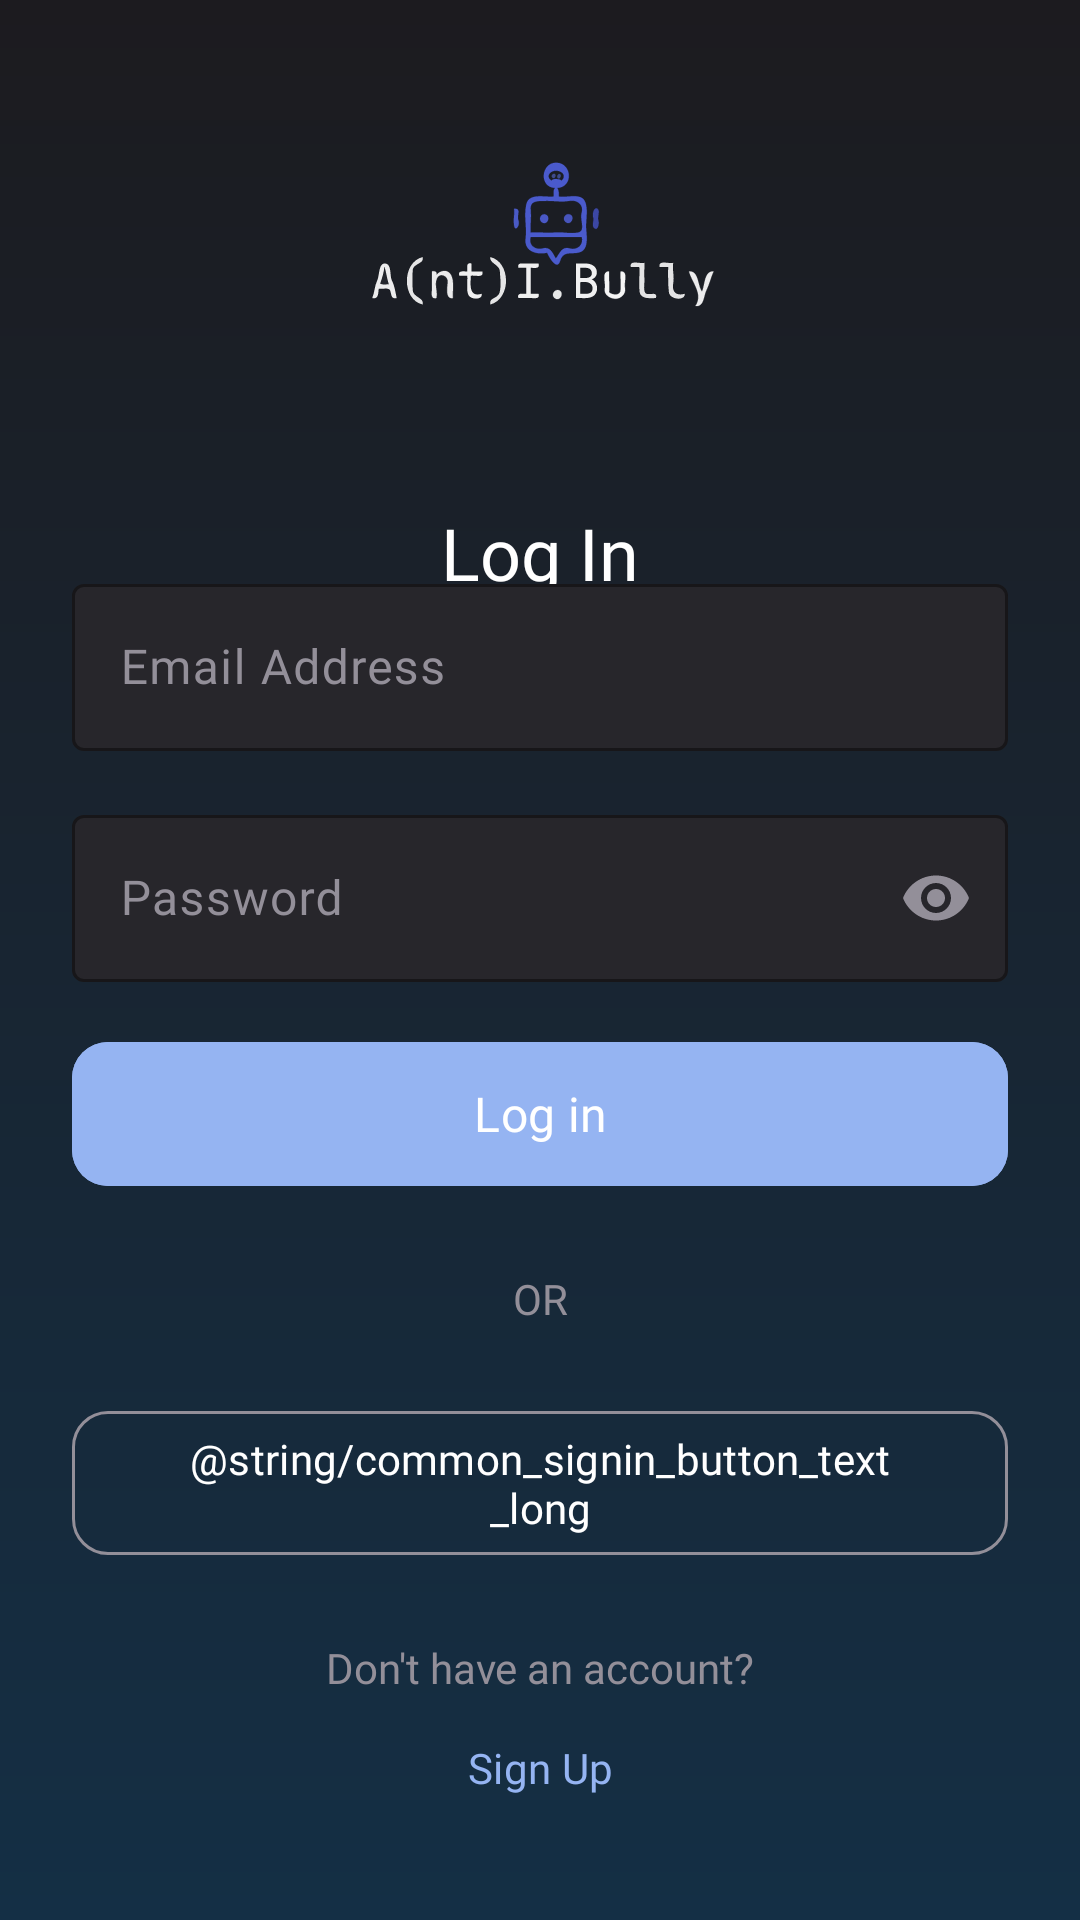

The Android layout XML behind this screen, and the referenced resources:
<!-- AndroidManifest.xml: application theme Theme.AntiBully -->
<!-- res/layout/fragment_login.xml -->
<?xml version="1.0" encoding="utf-8"?>
<androidx.constraintlayout.widget.ConstraintLayout xmlns:android="http://schemas.android.com/apk/res/android"
    xmlns:app="http://schemas.android.com/apk/res-auto"
    android:layout_width="match_parent"
    android:layout_height="match_parent"
    android:background="@drawable/bg_settings_gradient"
    android:padding="24dp">

    <ImageView
        android:id="@+id/appLogo"
        android:layout_width="120dp"
        android:layout_height="120dp"
        android:src="@drawable/untitled"
        app:layout_constraintEnd_toEndOf="parent"
        app:layout_constraintStart_toStartOf="parent"
        app:layout_constraintTop_toTopOf="parent"/>

    <TextView
        android:id="@+id/titleText"
        android:layout_width="wrap_content"
        android:layout_height="wrap_content"
        android:layout_marginTop="24dp"
        android:fontFamily="@font/assistant_bold"
        android:text="Log In"
        android:textColor="@color/white"
        android:textSize="24sp"
        app:layout_constraintEnd_toEndOf="parent"
        app:layout_constraintStart_toStartOf="parent"
        app:layout_constraintTop_toBottomOf="@id/appLogo" />

    <TextView
        android:id="@+id/subtitleText"
        android:layout_width="wrap_content"
        android:layout_height="wrap_content"
        android:layout_marginTop="8dp"
        android:fontFamily="@font/assistant_regular"
        android:text="Welcome Back to Your Account"
        android:textColor="@color/text_secondary"
        android:textSize="16sp"
        app:layout_constraintEnd_toEndOf="parent"
        app:layout_constraintStart_toStartOf="parent"
        app:layout_constraintTop_toBottomOf="@id/titleText" />

    <com.google.android.material.textfield.TextInputLayout
        android:id="@+id/emailLayout"
        style="@style/Widget.Material3.TextInputLayout.OutlinedBox"
        android:layout_width="match_parent"
        android:layout_height="wrap_content"
        android:layout_marginTop="16dp"
        android:hint="Email Address"
        android:textColorHint="@color/text_secondary"
        app:boxBackgroundColor="@color/input_background"
        app:boxStrokeColor="@color/input_stroke"
        app:endIconMode="clear_text"
        app:endIconTint="@color/text_secondary"
        app:layout_constraintBottom_toTopOf="@id/passwordLayout"
        app:layout_constraintTop_toBottomOf="@id/subtitleText">

        <com.google.android.material.textfield.TextInputEditText
            android:id="@+id/etEmail"
            android:layout_width="match_parent"
            android:layout_height="wrap_content"
            android:fontFamily="@font/assistant_regular"
            android:inputType="textEmailAddress"
            android:textColor="@color/white" />
    </com.google.android.material.textfield.TextInputLayout>

    <com.google.android.material.textfield.TextInputLayout
        android:id="@+id/passwordLayout"
        style="@style/Widget.Material3.TextInputLayout.OutlinedBox"
        android:layout_width="match_parent"
        android:layout_height="wrap_content"
        android:layout_marginTop="16dp"
        android:hint="Password"
        android:textColorHint="@color/text_secondary"
        app:boxBackgroundColor="@color/input_background"
        app:boxStrokeColor="@color/input_stroke"
        app:endIconMode="password_toggle"
        app:endIconTint="@color/text_secondary"
        app:layout_constraintBottom_toTopOf="@id/btnLogin"
        app:layout_constraintTop_toBottomOf="@id/emailLayout">

        <com.google.android.material.textfield.TextInputEditText
            android:id="@+id/etPassword"
            android:layout_width="match_parent"
            android:layout_height="wrap_content"
            android:fontFamily="@font/assistant_regular"
            android:inputType="textPassword"
            android:textColor="@color/white" />
    </com.google.android.material.textfield.TextInputLayout>

    <com.google.android.material.button.MaterialButton
        android:id="@+id/btnLogin"
        android:layout_width="match_parent"
        android:layout_height="56dp"
        android:layout_marginTop="16dp"
        android:backgroundTint="@color/primary_button"
        android:fontFamily="@font/assistant_semi_bold"
        android:text="Log in"
        android:textAllCaps="false"
        android:textSize="16sp"
        app:cornerRadius="12dp"
        app:layout_constraintBottom_toTopOf="@id/orText"
        app:layout_constraintTop_toBottomOf="@id/passwordLayout" />

    <TextView
        android:id="@+id/orText"
        android:layout_width="wrap_content"
        android:layout_height="wrap_content"
        android:layout_marginTop="24dp"
        android:fontFamily="@font/assistant_regular"
        android:text="OR"
        android:textColor="@color/text_secondary"
        app:layout_constraintBottom_toTopOf="@id/btnGoogleLogin"
        app:layout_constraintEnd_toEndOf="parent"
        app:layout_constraintStart_toStartOf="parent"
        app:layout_constraintTop_toBottomOf="@id/btnLogin" />

    <com.google.android.material.button.MaterialButton
        android:id="@+id/btnGoogleLogin"
        style="@style/Widget.Material3.Button.OutlinedButton"
        android:layout_width="match_parent"
        android:layout_height="56dp"
        android:layout_marginTop="24dp"
        android:fontFamily="@font/assistant_semi_bold"
        android:text="@string/common_signin_button_text_long"
        android:textAllCaps="false"
        android:textColor="@color/white"
        app:cornerRadius="12dp"
        app:icon="@drawable/googleg_standard_color_18"
        app:iconGravity="textStart"
        app:iconPadding="8dp"
        app:iconTint="@null"
        app:layout_constraintBottom_toTopOf="@id/noAccountText"
        app:layout_constraintTop_toBottomOf="@id/orText"
        app:strokeColor="@color/button_stroke" />

    <TextView
        android:id="@+id/noAccountText"
        android:layout_width="wrap_content"
        android:layout_height="wrap_content"
        android:layout_marginTop="24dp"
        android:fontFamily="@font/assistant_regular"
        android:text="Don't have an account?"
        android:textColor="@color/text_secondary"
        app:layout_constraintBottom_toTopOf="@id/btnSignUp"
        app:layout_constraintEnd_toEndOf="parent"
        app:layout_constraintStart_toStartOf="parent"
        app:layout_constraintTop_toBottomOf="@id/btnGoogleLogin" />

    <androidx.constraintlayout.widget.Guideline
        android:id="@+id/guidelineBottom"
        android:layout_width="wrap_content"
        android:layout_height="wrap_content"
        android:orientation="horizontal"
        app:layout_constraintGuide_percent="0.9" />

    <com.google.android.material.button.MaterialButton
        android:id="@+id/btnSignUp"
        style="@style/Widget.Material3.Button.TextButton"
        android:layout_width="wrap_content"
        android:layout_height="wrap_content"
        android:fontFamily="@font/assistant_semi_bold"
        android:text="Sign Up"
        android:textAllCaps="false"
        android:textColor="@color/accent_blue"
        app:layout_constraintBottom_toBottomOf="@id/guidelineBottom"
        app:layout_constraintEnd_toEndOf="parent"
        app:layout_constraintStart_toStartOf="parent"
        app:layout_constraintTop_toBottomOf="@id/noAccountText" />

</androidx.constraintlayout.widget.ConstraintLayout>
<!-- resources referenced by this layout -->
<resources>
  <color name="accent_blue">#95B4F2</color>
  <color name="button_stroke">#938F99</color>
  <color name="input_background">#27262B</color>
  <color name="input_stroke">#938F99</color>
  <color name="primary_button">#95B4F2</color>
  <color name="text_secondary">#938F99</color>
  <color name="white">#FFFFFFFF</color>
  <!-- drawable bg_settings_gradient (drawable) -->
  <?xml version="1.0" encoding="utf-8"?>
  <shape xmlns:android="http://schemas.android.com/apk/res/android">
      <gradient
          android:angle="90"
          android:startColor="#142F45"
          android:endColor="#1C1B1F"
          android:type="linear" />
  </shape>
  <!-- drawable untitled: vector/xml drawable (drawable, 28341 chars, omitted) -->
  <style name="Theme.AntiBully" parent="Theme.Material3.DayNight.NoActionBar">
          <item name="android:windowBackground">@color/dark_background</item>
          <item name="android:statusBarColor">@color/dark_background</item>
          <item name="android:navigationBarColor">@color/dark_background</item>
  
          
          <item name="android:windowTranslucentStatus">false</item>
          <item name="android:windowTranslucentNavigation">false</item>
  
          
          <item name="android:windowLightStatusBar">false</item>
          <item name="android:windowLightNavigationBar">false</item>
      </style>
  <color name="dark_background">#1C1B1F</color>
</resources>
